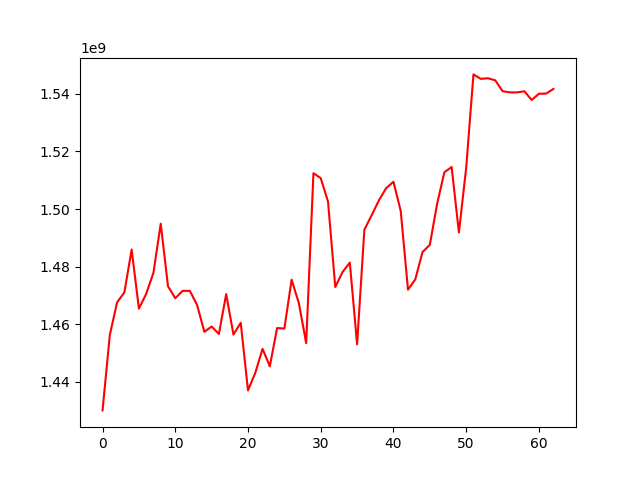

The data file committed next to this chart (first rows):
, 0
0, 1430031553
1, 1456236775
2, 1467578537
3, 1471025493
4, 1485918831
5, 1465398528
6, 1470520769
7, 1477875387
8, 1494892770
9, 1473177956
10, 1468997623
11, 1471559955
12, 1471581698
13, 1466651814
14, 1457333472
15, 1459172159
16, 1456592201
17, 1470437203
18, 1456374559
19, 1460477322
20, 1436999058
21, 1443058703
22, 1451419875
23, 1445347633
24, 1458641682
25, 1458470351
26, 1475449134
27, 1467186023
28, 1453404625
29, 1512451928
30, 1510732381
31, 1502630686
32, 1472910722
33, 1478098977
34, 1481384855
35, 1452999074
36, 1492803482
37, 1497837814
38, 1503007750
39, 1507251896
40, 1509481630
41, 1499321106
42, 1471974192
43, 1475542954
44, 1485074495
45, 1487538630
46, 1501742984
47, 1512782207
48, 1514593809
49, 1491839758
50, 1514311568
51, 1546780775
52, 1545233995
53, 1545441676
54, 1544717919
55, 1540963591
56, 1540524068
57, 1540524068
58, 1540922177
59, 1537895243
... 3 more rows
